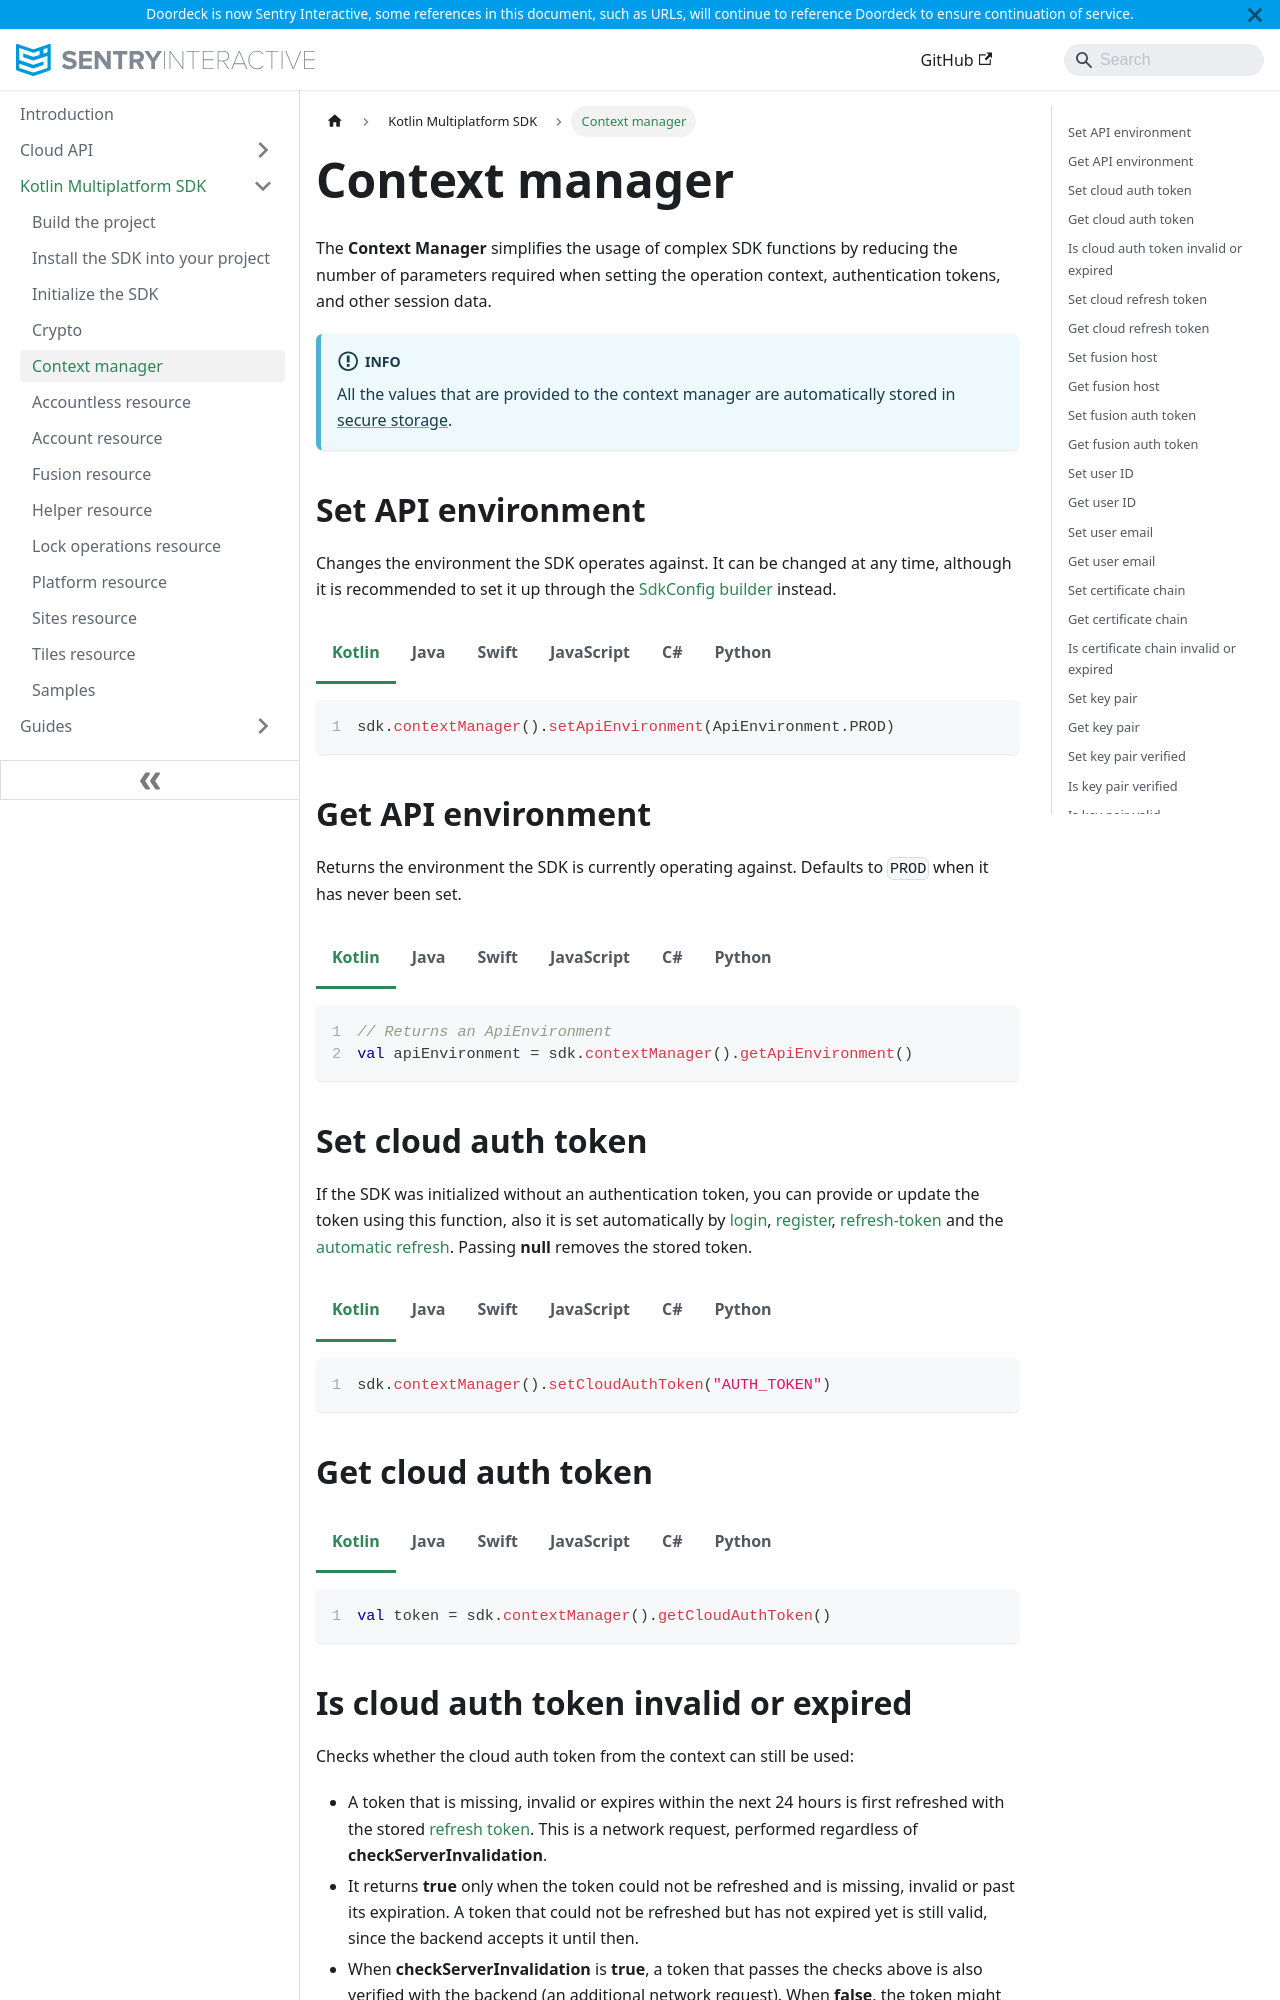

repository: doordeck/docs · page: kotlin-multiplatform-sdk/context-manager/index.html · generator: docusaurus

# Context manager

The **Context Manager** simplifies the usage of complex SDK functions by reducing the number of parameters
required when setting the operation context, authentication tokens, and other session data.

:::info
All the values that are provided to the context manager are automatically stored in [secure storage](initialize.md#secure-storage).
:::

## Set API environment

Changes the environment the SDK operates against. It can be changed at any time, although it is recommended to
set it up through the [SdkConfig builder](initialize.md#sdk-config-builder) instead.

<Tabs groupId="programming-language">
<TabItem value="kotlin" label="Kotlin">

```kotlin showLineNumbers
sdk.contextManager().setApiEnvironment(ApiEnvironment.PROD)
```

</TabItem>
<TabItem value="java" label="Java">

```java showLineNumbers
sdk.contextManager().setApiEnvironment(ApiEnvironment.PROD);
```

</TabItem>
<TabItem value="swift" label="Swift">

```swift showLineNumbers
sdk.contextManager().setApiEnvironment(apiEnvironment: ApiEnvironment.prod)
```

</TabItem>
<TabItem value="js" label="JavaScript">

```js showLineNumbers
sdk.contextManager().setApiEnvironment("PROD");
```

</TabItem>
<TabItem value="csharp" label="C#">

```csharp showLineNumbers
// Not implemented yet
```

</TabItem>
<TabItem value="python" label="Python">

```python showLineNumbers
// Not implemented yet
```

</TabItem>
</Tabs>

## Get API environment

Returns the environment the SDK is currently operating against. Defaults to `PROD` when it has never been set.

<Tabs groupId="programming-language">
<TabItem value="kotlin" label="Kotlin">

```kotlin showLineNumbers
// Returns an ApiEnvironment
val apiEnvironment = sdk.contextManager().getApiEnvironment()
```

</TabItem>
<TabItem value="java" label="Java">

```java showLineNumbers
// Returns an ApiEnvironment
var apiEnvironment = sdk.contextManager().getApiEnvironment();
```

</TabItem>
<TabItem value="swift" label="Swift">

```swift showLineNumbers
// Returns an ApiEnvironment
let apiEnvironment = sdk.contextManager().getApiEnvironment()
```

</TabItem>
<TabItem value="js" label="JavaScript">

```js showLineNumbers
// Returns a string
const apiEnvironment = sdk.contextManager().getApiEnvironment();
```

</TabItem>
<TabItem value="csharp" label="C#">

```csharp showLineNumbers
// Returns an ApiEnvironment
var apiEnvironment = sdk.GetContextManager().GetApiEnvironment();
```

</TabItem>
<TabItem value="python" label="Python">

```python showLineNumbers
# Returns a str
apiEnvironment = sdk.contextManager.get_api_environment()
```

</TabItem>
</Tabs>

## Set cloud auth token

If the SDK was initialized without an authentication token, you can provide or update the token using this function,
also it is set automatically by [login](accountless.md#login), [register](accountless.md#register-a-new-user),
[refresh-token](account.md#request-a-new-refresh-token) and the [automatic refresh](#set-cloud-refresh-token).
Passing **null** removes the stored token.

<Tabs groupId="programming-language">
<TabItem value="kotlin" label="Kotlin">

```kotlin showLineNumbers
sdk.contextManager().setCloudAuthToken("AUTH_TOKEN")
```

</TabItem>
<TabItem value="java" label="Java">

```java showLineNumbers
sdk.contextManager().setCloudAuthToken("AUTH_TOKEN");
```

</TabItem>
<TabItem value="swift" label="Swift">

```swift showLineNumbers
sdk.contextManager().setCloudAuthToken(token: "AUTH_TOKEN")
```

</TabItem>
<TabItem value="js" label="JavaScript">

```js showLineNumbers
sdk.contextManager().setCloudAuthToken("AUTH_TOKEN");
```

</TabItem>
<TabItem value="csharp" label="C#">

```csharp showLineNumbers
sdk.GetContextManager().SetCloudAuthToken("AUTH_TOKEN");
```

</TabItem>
<TabItem value="python" label="Python">

```python showLineNumbers
sdk.contextManager.set_cloud_auth_token("AUTH_TOKEN")
```

</TabItem>
</Tabs>

## Get cloud auth token

<Tabs groupId="programming-language">
<TabItem value="kotlin" label="Kotlin">

```kotlin showLineNumbers
val token = sdk.contextManager().getCloudAuthToken()
```

</TabItem>
<TabItem value="java" label="Java">

```java showLineNumbers
var token = sdk.contextManager().getCloudAuthToken();
```

</TabItem>
<TabItem value="swift" label="Swift">

```swift showLineNumbers
let token = sdk.contextManager().getCloudAuthToken()
```

</TabItem>
<TabItem value="js" label="JavaScript">

```js showLineNumbers
const token = sdk.contextManager().getCloudAuthToken();
```

</TabItem>
<TabItem value="csharp" label="C#">

```csharp showLineNumbers
var token = sdk.GetContextManager().GetCloudAuthToken();
```

</TabItem>
<TabItem value="python" label="Python">

```python showLineNumbers
token = sdk.contextManager.get_cloud_auth_token()
```

</TabItem>
</Tabs>
